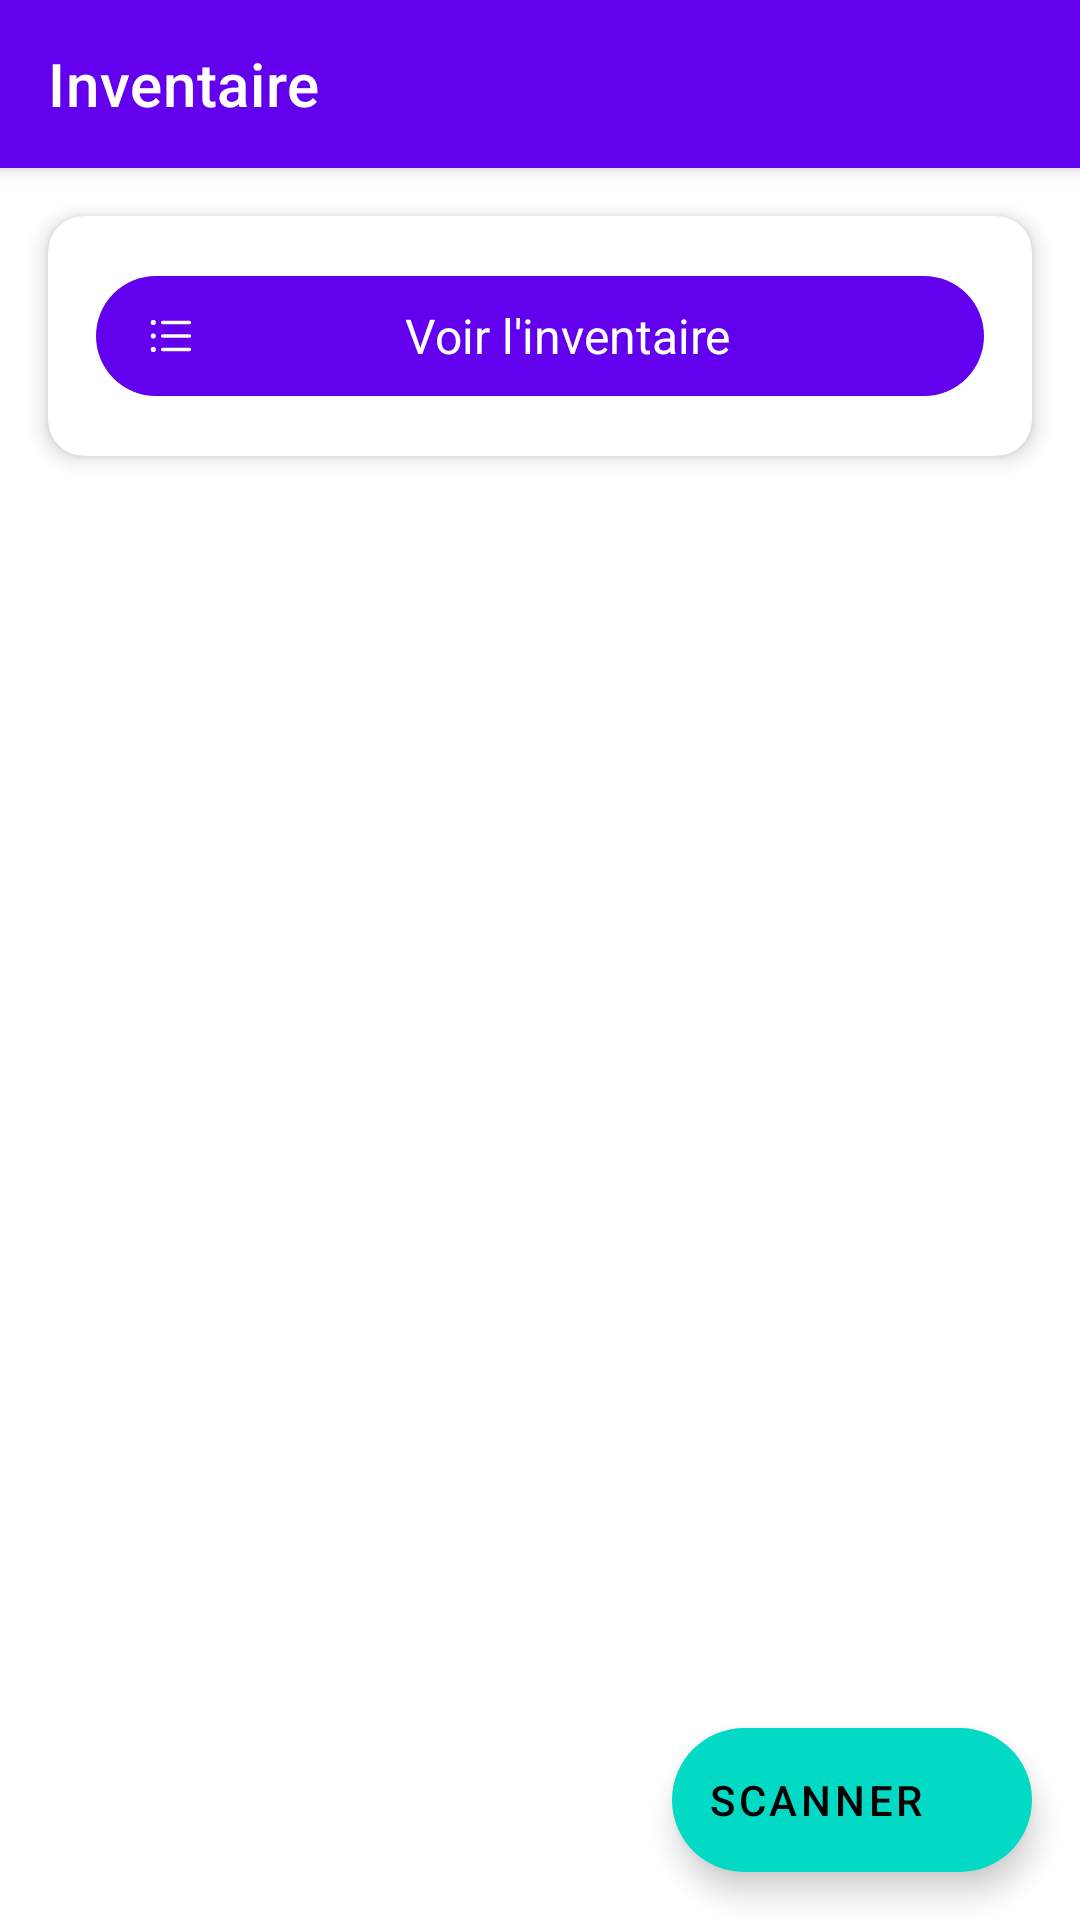

Android layout source for this screen:
<!-- AndroidManifest.xml: application theme Theme.InventaireGeo -->
<!-- res/layout/activity_main.xml -->
<?xml version="1.0" encoding="utf-8"?>
<androidx.coordinatorlayout.widget.CoordinatorLayout
    xmlns:android="http://schemas.android.com/apk/res/android"
    xmlns:app="http://schemas.android.com/apk/res-auto"
    android:layout_width="match_parent"
    android:layout_height="match_parent"
    android:background="@color/background">

    <com.google.android.material.appbar.AppBarLayout
        android:layout_width="match_parent"
        android:layout_height="wrap_content">

        <com.google.android.material.appbar.MaterialToolbar
            android:id="@+id/toolbar"
            android:layout_width="match_parent"
            android:layout_height="?attr/actionBarSize"
            android:background="?attr/colorPrimary"
            app:title="Inventaire"
            app:titleTextColor="?attr/colorOnPrimary"/>
    </com.google.android.material.appbar.AppBarLayout>

    <androidx.constraintlayout.widget.ConstraintLayout
        android:layout_width="match_parent"
        android:layout_height="match_parent"
        app:layout_behavior="@string/appbar_scrolling_view_behavior">

        <com.google.android.material.card.MaterialCardView
            android:layout_width="match_parent"
            android:layout_height="wrap_content"
            android:layout_margin="16dp"
            app:cardCornerRadius="12dp"
            app:cardElevation="4dp"
            app:layout_constraintTop_toTopOf="parent">

            <com.google.android.material.button.MaterialButton
                android:id="@+id/btn_view_list"
                android:layout_width="match_parent"
                android:layout_height="wrap_content"
                android:layout_margin="16dp"
                android:text="Voir l'inventaire"
                android:textSize="16sp"
                app:icon="@drawable/ic_list"
                style="@style/Widget.Material3.Button.Icon"/>

        </com.google.android.material.card.MaterialCardView>

    </androidx.constraintlayout.widget.ConstraintLayout>

    <com.google.android.material.floatingactionbutton.ExtendedFloatingActionButton
        android:id="@+id/fab_scan"
        android:layout_width="wrap_content"
        android:layout_height="wrap_content"
        android:layout_gravity="bottom|end"
        android:layout_margin="16dp"
        android:text="Scanner"
        app:icon="@drawable/ic_scan"/>

</androidx.coordinatorlayout.widget.CoordinatorLayout>
<!-- resources referenced by this layout -->
<resources>
  <color name="background">#FFFFFFFF</color>
  <!-- drawable ic_list (drawable) -->
  <vector xmlns:android="http://schemas.android.com/apk/res/android"
      android:width="256dp"
      android:height="256dp"
      android:viewportWidth="256"
      android:viewportHeight="256">
    <path
        android:pathData="M88,64L216,64"
        android:strokeLineJoin="round"
        android:strokeWidth="16"
        android:fillColor="#00000000"
        android:strokeColor="#000"
        android:strokeLineCap="round"/>
    <path
        android:pathData="M88,128L216,128"
        android:strokeLineJoin="round"
        android:strokeWidth="16"
        android:fillColor="#00000000"
        android:strokeColor="#000"
        android:strokeLineCap="round"/>
    <path
        android:pathData="M88,192L216,192"
        android:strokeLineJoin="round"
        android:strokeWidth="16"
        android:fillColor="#00000000"
        android:strokeColor="#000"
        android:strokeLineCap="round"/>
    <path
        android:fillColor="#FF000000"
        android:pathData="M44,64m-12,0a12,12 0,1 1,24 0a12,12 0,1 1,-24 0"/>
    <path
        android:fillColor="#FF000000"
        android:pathData="M44,128m-12,0a12,12 0,1 1,24 0a12,12 0,1 1,-24 0"/>
    <path
        android:fillColor="#FF000000"
        android:pathData="M44,192m-12,0a12,12 0,1 1,24 0a12,12 0,1 1,-24 0"/>
  </vector>
  <style name="Theme.InventaireGeo" parent="Theme.MaterialComponents.DayNight.NoActionBar">
          
          <item name="colorPrimary">@color/purple_500</item>
          <item name="colorPrimaryVariant">@color/purple_700</item>
          <item name="colorOnPrimary">@color/white</item>
  
          
          <item name="colorSecondary">@color/teal_200</item>
          <item name="colorSecondaryVariant">@color/teal_700</item>
          <item name="colorOnSecondary">@color/black</item>
  
          
          <item name="android:statusBarColor">?attr/colorPrimaryVariant</item>
  
          
          <item name="textAppearanceHeadlineLarge">@style/TextAppearance.InventaireGeo.HeadlineLarge</item>
          <item name="textAppearanceHeadlineMedium">@style/TextAppearance.InventaireGeo.HeadlineMedium</item>
          <item name="textAppearanceBodyLarge">@style/TextAppearance.InventaireGeo.BodyLarge</item>
          <item name="textAppearanceBodyMedium">@style/TextAppearance.InventaireGeo.BodyMedium</item>
      </style>
  <color name="purple_500">#FF6200EE</color>
  <color name="purple_700">#FF3700B3</color>
  <color name="white">#FFFFFFFF</color>
  <color name="teal_200">#FF03DAC5</color>
  <color name="teal_700">#FF018786</color>
  <color name="black">#FF000000</color>
  <style name="TextAppearance.InventaireGeo.HeadlineLarge" parent="TextAppearance.MaterialComponents.Headline1">
          <item name="android:textSize">28sp</item>
          <item name="android:textStyle">bold</item>
      </style>
  <style name="TextAppearance.InventaireGeo.HeadlineMedium" parent="TextAppearance.MaterialComponents.Headline2">
          <item name="android:textSize">24sp</item>
          <item name="android:textStyle">bold</item>
      </style>
  <style name="TextAppearance.InventaireGeo.BodyLarge" parent="TextAppearance.MaterialComponents.Body1">
          <item name="android:textSize">16sp</item>
      </style>
  <style name="TextAppearance.InventaireGeo.BodyMedium" parent="TextAppearance.MaterialComponents.Body2">
          <item name="android:textSize">14sp</item>
      </style>
</resources>
